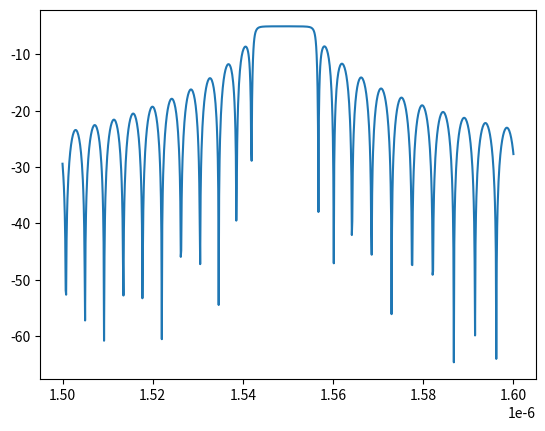

Generate this figure with matplotlib:
""" Bragg simulator using transfer matrix method (TMM) approach
adapted from https://github.com/SiEPIC-Kits/SiEPIC_Photonics_Package
"""
import matplotlib.pyplot as plt
import numpy as np
import scipy.io as sio


# set the wavelength span for the simulation
wavelength_start = 1500e-9
wavelength_stop = 1600e-9
resolution = 0.1
wavelengths = np.linspace(
    wavelength_start,
    wavelength_stop,
    round((wavelength_stop - wavelength_start) * 1e9 / resolution),
)

# Grating waveguide compact model (cavity)
# these are polynomial fit constants from a waveguide width of 500 nm
n1_wg = 4.077182700600432
n2_wg = -0.982556173493906
n3_wg = -0.046366956781710

# Cavity waveguide compact model (cavity)
# these are polynomial fit constants from a waveguide width of 500 nm
n1_c = 4.077182700600432
n2_c = -0.982556173493906
n3_c = -0.046366956781710

# grating parameters
period = 317e-9
dn = 0.0  # effective index perturbation
lambda_Bragg = 1550e-9
dw = 20e-9
kappa = -1.53519e19 * dw ** 2 + 2.2751e12 * dw
dn = kappa * lambda_Bragg / 2
n_periods = 200  # number of periods (left of cavity)

# Cavity Parameters
alpha_dBcm = 7  # dB per cm
alpha = np.log(10) * alpha_dBcm / 10 * 100.0  # per meter
L = period / 2  # length of cavity


def tmatrix_waveguide(wavelength, neff, length):
    """waveguide

    Args:
        wavelength (same units as length)
        neff: effective index
        length (same units as wavelength)
    """
    beta = 2 * np.pi * neff / wavelength - 1j * alpha / 2
    v = [np.exp(1j * beta * length), np.exp(-1j * beta * length)]
    T_hw = np.diag(v)
    return T_hw


def tmatrix_boundary(neff1, neff2):
    a = (neff1 + neff2) / (2 * np.sqrt(neff1 * neff2))
    b = (neff1 - neff2) / (2 * np.sqrt(neff1 * neff2))

    T_is = [[a, b], [b, a]]
    return T_is


def tmatrix_dbr(wavelength, n1, n2, period, n_periods=n_periods):
    """ DBR Tmatrix """
    length = period / 2
    T_hw1 = tmatrix_waveguide(wavelength, n1, length)
    T_is12 = tmatrix_boundary(n1, n2)
    T_hw2 = tmatrix_waveguide(wavelength, n2, length)
    T_is21 = tmatrix_boundary(n2, n1)
    Tp1 = np.matmul(T_hw1, T_is12)
    Tp2 = np.matmul(T_hw2, T_is21)
    Tp = np.matmul(Tp1, Tp2)
    return np.linalg.matrix_power(Tp, n_periods)


def tmatrix_dbr_cavity(
    wavelength, n1, n2, period, length=0.01, n_periods_left=600, n_periods_right=600,
):
    """ 2 DBR with a waveguide cavity of length in the middle"""
    T_hw1 = tmatrix_waveguide(wavelength, n1, period / 2)
    T_is12 = tmatrix_boundary(n1, n2)
    T_hw2 = tmatrix_waveguide(wavelength, n2, period / 2)
    T_is21 = tmatrix_boundary(n2, n1)

    Tp1 = np.matmul(T_hw1, T_is12)
    Tp2 = np.matmul(T_hw2, T_is21)
    Tp_Left = np.matmul(Tp1, Tp2)

    T_cavity = tmatrix_waveguide(wavelength, n1, length)

    Tp1 = np.matmul(T_hw1, T_is12)
    Tp2 = np.matmul(T_hw2, T_is21)
    Tp_Right = np.matmul(Tp1, Tp2)

    return np.matmul(
        np.matmul(np.linalg.matrix_power(Tp_Left, n_periods_left), T_cavity),
        np.linalg.matrix_power(Tp_Right, n_periods_right),
    )


def tmatrix_t_r(M):
    """returns Tmatrix Transmission and Reflection coefficients"""
    T = np.abs(1 / M[0][0]) ** 2
    R = np.abs(M[1][0] / M[0][0]) ** 2.0  # or M[0][1]?
    return [T, R]


def smatrix(tmatrix):
    m = tmatrix
    t11 = m[0][0]
    t12 = m[0][1]
    t21 = m[1][0]
    t22 = m[1][1]

    s11 = t21 / t11
    s12 = t22 - t12 * t21 / t11
    s21 = 1 / t11
    s22 = -t12 / t11
    return np.array([[s11, s12], [s21, s22]])


def dbr_r(wavelengths, dn, period=period, tmax_dB=0):
    """ DBR reflection """
    wavelengths = wavelengths
    neff0 = n1_wg + n2_wg * (wavelengths * 1e6) + n3_wg * (wavelengths * 1e6) ** 2
    n1 = neff0 - dn / 2
    n2 = neff0 + dn / 2

    R = []
    T = []
    for wavelength, n1i, n2i in zip(wavelengths, n1, n2):
        m = tmatrix_dbr(
            wavelength=wavelength, n1=n1i, n2=n2i, period=period, n_periods=n_periods
        )
        [t, r] = tmatrix_t_r(m)
        R.append(r)
        T.append(t)

    return tmax_dB + 10 * np.log10(R)


def plot_tmatrix_dbr(dn=dn, period=period, n_periods=600, title="DBR TMM spectrum"):
    wavelengths = np.linspace(
        wavelength_start,
        wavelength_stop,
        round((wavelength_stop - wavelength_start) * 1e9 / resolution),
    )
    neff0 = n1_wg + n2_wg * (wavelengths * 1e6) + n3_wg * (wavelengths * 1e6) ** 2

    n1 = neff0 - dn / 2
    n2 = neff0 + dn / 2

    R = []
    T = []
    for wavelength, n1i, n2i in zip(wavelengths, n1, n2):
        m = tmatrix_dbr(
            wavelength=wavelength, n1=n1i, n2=n2i, period=period, n_periods=n_periods
        )
        [t, r] = tmatrix_t_r(m)
        R.append(r)
        T.append(t)

        # s = smatrix(m)
        # R.append(np.abs(s[0][0]))
        # T.append(np.abs(s[0][1]))

    f, ax = plt.subplots()
    plt.plot(wavelengths * 1e9, 10 * np.log10(T), label="Transmission", color="blue")
    plt.plot(wavelengths * 1e9, 10 * np.log10(R), label="Reflection", color="red")
    plt.legend(loc=0)
    plt.ylabel("Response (dB)", color="black")
    plt.xlabel("Wavelength (nm)", color="black")
    plt.xlim(round(min(wavelengths * 1e9)), round(max(wavelengths * 1e9)))
    plt.title(title)
    plt.show()
    return f, ax


def plot_smatrix_dbr_cavity(dn=dn, title="DBR cavity", length=20e-6, n_periods=600):
    wavelengths = np.linspace(
        wavelength_start,
        wavelength_stop,
        round((wavelength_stop - wavelength_start) * 1e9 / resolution),
    )
    neff0 = n1_wg + n2_wg * (wavelengths * 1e6) + n3_wg * (wavelengths * 1e6) ** 2

    n1 = neff0 - dn / 2
    n2 = neff0 + dn / 2

    R = []
    T = []
    for wavelength, n1i, n2i in zip(wavelengths, n1, n2):
        m = tmatrix_dbr_cavity(
            wavelength=wavelength, n1=n1i, n2=n2i, period=period, length=length
        )
        s = smatrix(m)
        R.append(np.abs(s[0][0]))
        T.append(np.abs(s[0][1]))

    f, ax = plt.subplots()
    plt.plot(wavelengths * 1e9, 10 * np.log10(T), label="Transmission", color="blue")
    plt.plot(wavelengths * 1e9, 10 * np.log10(R), label="Reflection", color="red")
    plt.legend(loc=0)
    plt.ylabel("Response (dB)", color="black")
    plt.xlabel("Wavelength (nm)", color="black")
    plt.xlim(round(min(wavelengths * 1e9)), round(max(wavelengths * 1e9)))
    plt.title(title)
    plt.show()
    return f, ax


if __name__ == "__main__":
    # plot_smatrix_dbr_cavity()
    # plot_tmatrix_dbr(dn=0.15, period=period)

    r = dbr_r(wavelengths=wavelengths, dn=0.05, tmax_dB=-5)
    plt.plot(wavelengths, r)
    plt.show()
